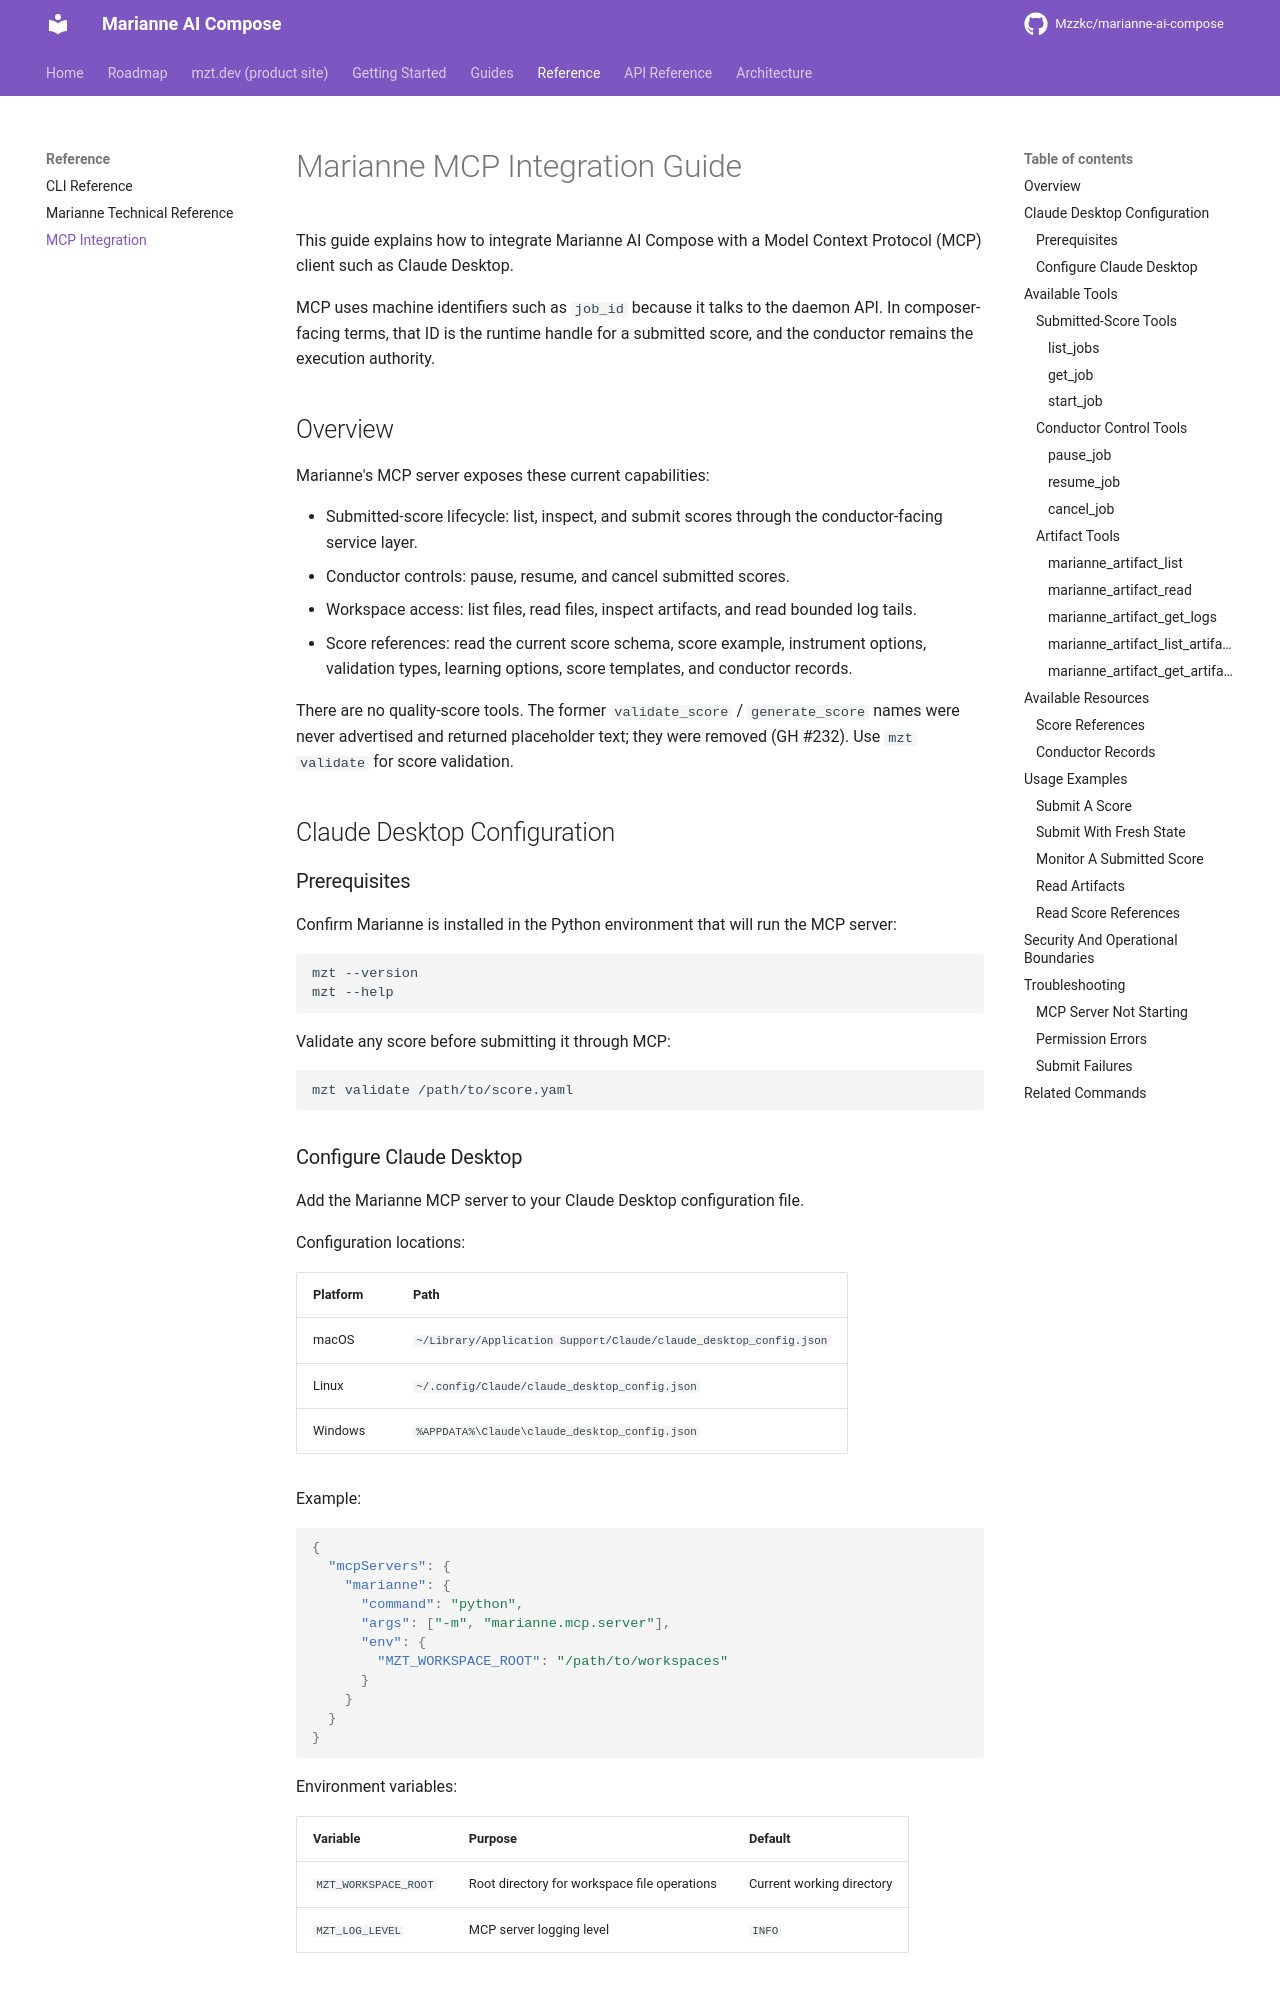

repository: Mzzkc/marianne-ai-compose · page: MCP-INTEGRATION/index.html · generator: mkdocs

# Marianne MCP Integration Guide

This guide explains how to integrate Marianne AI Compose with a Model Context
Protocol (MCP) client such as Claude Desktop.

MCP uses machine identifiers such as `job_id` because it talks to the daemon
API. In composer-facing terms, that ID is the runtime handle for a submitted
score, and the conductor remains the execution authority.

## Overview

Marianne's MCP server exposes these current capabilities:

- Submitted-score lifecycle: list, inspect, and submit scores through the
  conductor-facing service layer.
- Conductor controls: pause, resume, and cancel submitted scores.
- Workspace access: list files, read files, inspect artifacts, and read bounded
  log tails.
- Score references: read the current score schema, score example, instrument
  options, validation types, learning options, score templates, and conductor
  records.

There are no quality-score tools. The former `validate_score` / `generate_score`
names were never advertised and returned placeholder text; they were removed
(GH #232). Use `mzt validate` for score validation.

## Claude Desktop Configuration

### Prerequisites

Confirm Marianne is installed in the Python environment that will run the MCP
server:

```bash
mzt --version
mzt --help
```

Validate any score before submitting it through MCP:

```bash
mzt validate /path/to/score.yaml
```

### Configure Claude Desktop

Add the Marianne MCP server to your Claude Desktop configuration file.

Configuration locations:

| Platform | Path |
|----------|------|
| macOS | `~/Library/Application Support/Claude/claude_desktop_config.json` |
| Linux | `~/.config/Claude/claude_desktop_config.json` |
| Windows | `%APPDATA%\Claude\claude_desktop_config.json` |

Example:

```json
{
  "mcpServers": {
    "marianne": {
      "command": "python",
      "args": ["-m", "marianne.mcp.server"],
      "env": {
        "MZT_WORKSPACE_ROOT": "/path/to/workspaces"
      }
    }
  }
}
```

Environment variables:

| Variable | Purpose | Default |
|----------|---------|---------|
| `MZT_WORKSPACE_ROOT` | Root directory for workspace file operations | Current working directory |
| `MZT_LOG_LEVEL` | MCP server logging level | `INFO` |

## Available Tools
